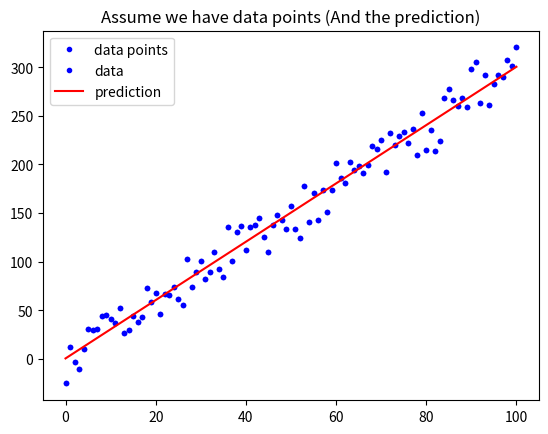

The matplotlib source for this figure:
# import 是 Python 載入套件的基本語法 (類似 C 語言的 include), 後面接要載入的套件
# import AAAAA as BB, 其中 BB 是代稱, 表示除了載入 AAAAA 之外, 之後都可以用 BB 代替 AAAAA 這個名稱
# 常用套件往往有其對應代稱, numpy的代稱是np, pandas的代稱是pd, matplotlib.pyplot的代稱是plt
# numpy 常用於數值/陣列運算, pandas 擅長資料格式的調整, matplotlib 擅長繪圖
import numpy as np
import matplotlib.pyplot as plt

# Python 的變數不須宣告, 可能是文字, 數值, 陣列, 甚至是物件, 對初學者來說這往往是最難接受的地方
# 主要是 Python 在大多數情況下, 可以由運算"猜"出你想要的型態, 我們由下列語法看看發生了什麼事吧
# w, b 是數值
w = 3
b = 0.5

# np.linspace 是 numpy.linspace 的意思
# np.linspace(0, 100, 101)是指 0~100 劃分成 101 個刻度(含頭尾), 所也就是 0, 1, 2,...,100 這 101 個數
# 這時候, x_lin 因為要記錄不只一個數, 因為 np.linspace() 傳回的是一個 Array, 所以 x_lin 就變成 Array 了
x_lin = np.linspace(0, 100, 101)

# np.random.randn() 就是 numpy.random.randn(), 會隨機傳回標準常態分布的取樣值
# np.random.randn(101) 表示取樣了101次, 型態是 Array, 所以其他 + 與 * 的部分都是 Array 的加與乘, 一行就計算了101筆資料
# 所以最後的結果 y, 也是一個長度 101 的 Array
y = (x_lin + np.random.randn(101) * 5) * w + b

# 這邊就是將 x_lin 以及剛剛算完的 y, 當作座標值, 將101個點在平面上畫出來
# b. : b 就是 blue, 點(.) 就是最小單位的形狀, 詳細可以查 matplotlib 的官方說明
plt.plot(x_lin, y, 'b.', label = 'data points')
plt.title("Assume we have data points")
plt.legend(loc = 2)
plt.show()


# 這邊的 y_hat, 就沒有隨機的部分了, 也就是下圖中的紅色實線部分
y_hat = x_lin * w + b
plt.plot(x_lin, y, 'b.', label = 'data')
# 上面的 'b.' 是藍色點狀, 下面的 'r-' 是紅色線狀, label 是圖示上的名稱
plt.plot(x_lin, y_hat, 'r-', label = 'prediction')
plt.title("Assume we have data points (And the prediction)")
plt.legend(loc = 2)
plt.show()

# Python 的函數是另一個新手上手的困難點, 由def開頭, 依序是函數名稱 / 輸入值, 冒號(:)結尾
# 最難讓人習慣的是 Python 的函式與條件判斷, 前後都沒有大括弧(其他程式常見), 而是以四格空白縮排來取代
# 以本例來說, mean_absolute_error 這個函數的定義範圍到 return mae 為止, 因為中間都是縮排, 而 """ 是多行註解(井號是單行註解)
# 函數中, sum(), abs(), len() 都是 Python 原有的方法, 因此可以直接呼叫
def mean_absolute_error(y, yp):
    """
    計算 MAE
    Args:
        - y: 實際值
        - yp: 預測值
    Return:
        - mae: MAE
    """
    # MAE : 將兩個陣列相減後, 取絕對值(abs), 再將整個陣列加總成一個數字(sum), 最後除以y的長度(len), 因此稱為"平均絕對誤差"
    mae = MAE = sum(abs(y - yp)) / len(y)
    return mae

# 呼叫上述函式, 傳回 y(藍點高度)與 y_hat(紅線高度) 的 MAE
MAE = mean_absolute_error(y, y_hat)
print("The Mean absolute error is %.3f" % (MAE))

